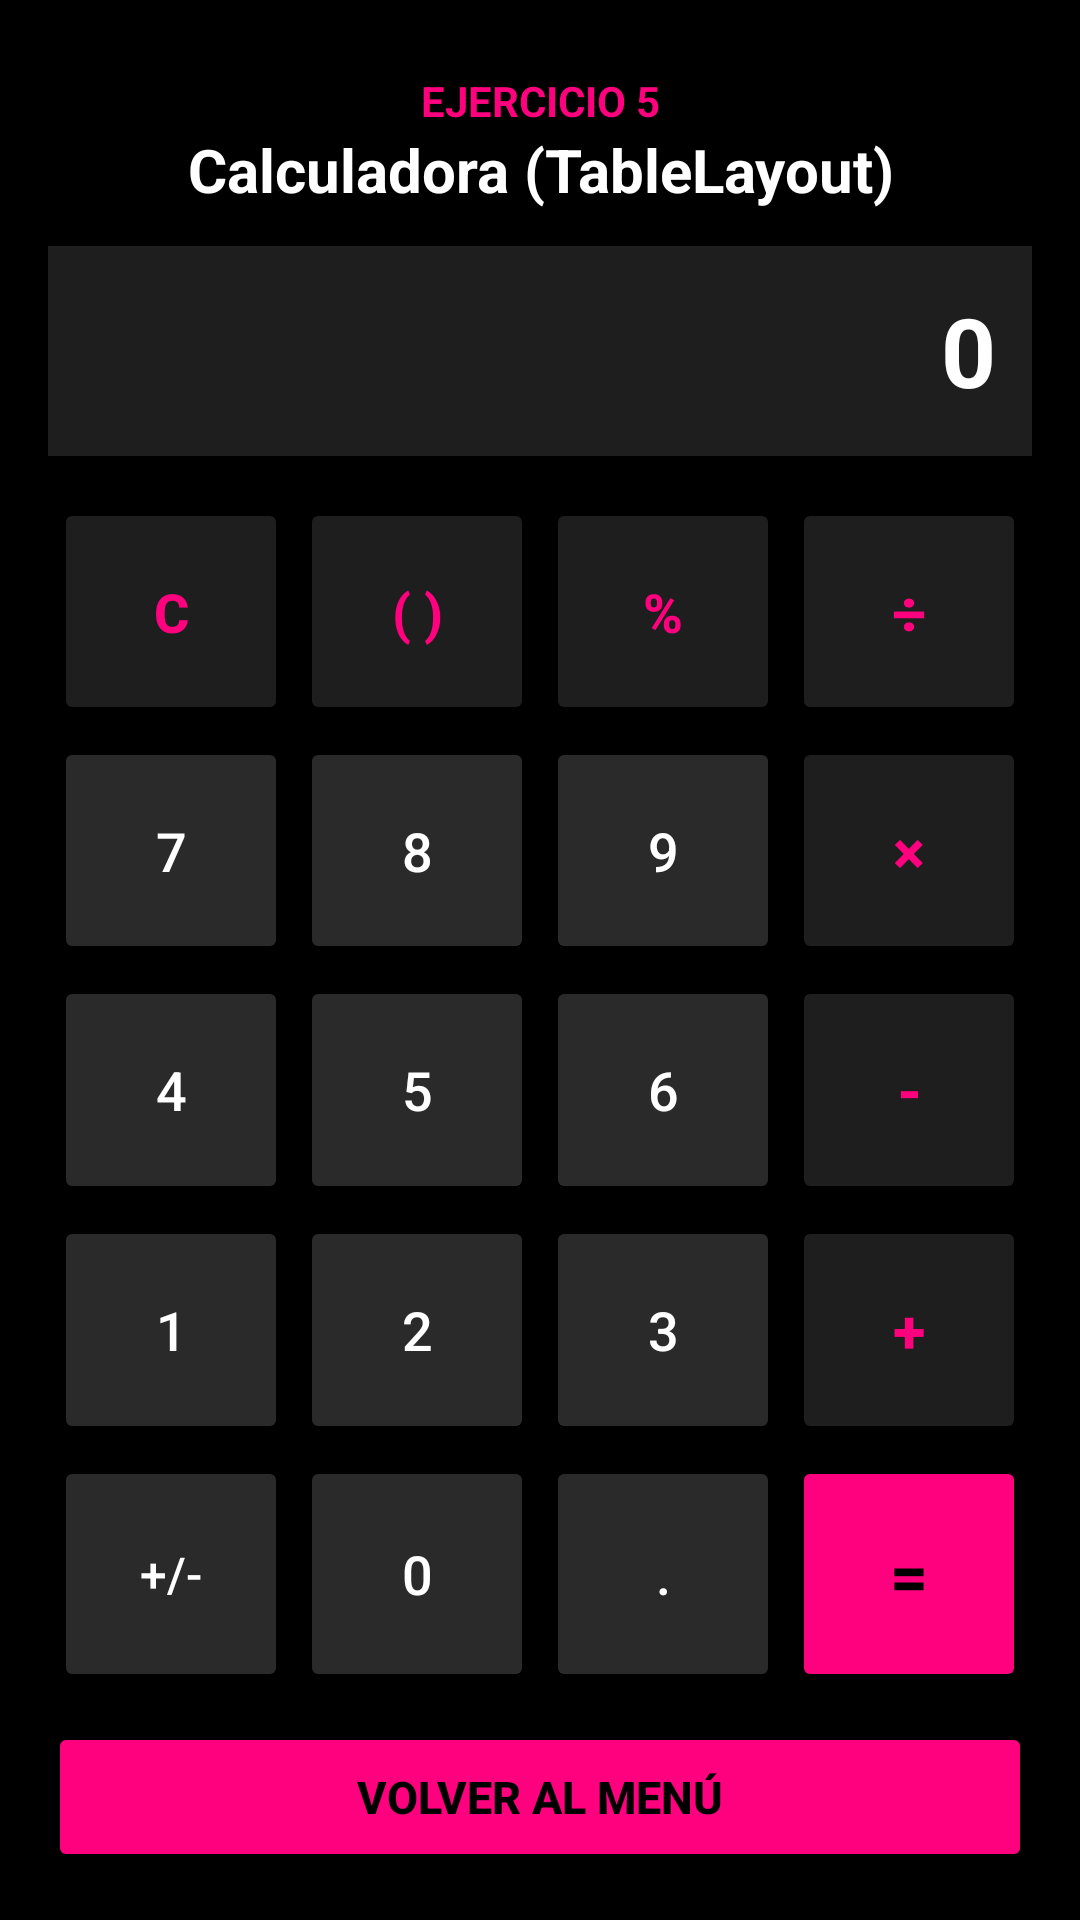

Write the Android layout XML for this screen, with the resource values it uses.
<!-- AndroidManifest.xml: application theme Theme.BoletinUT3 -->
<!-- res/layout/activity_ejercicio5.xml -->
<?xml version="1.0" encoding="utf-8"?>
<LinearLayout xmlns:android="http://schemas.android.com/apk/res/android"
    xmlns:app="http://schemas.android.com/apk/res-auto"
    android:id="@+id/main"
    android:layout_width="match_parent"
    android:layout_height="match_parent"
    android:orientation="vertical"
    android:background="#000000"
    android:padding="16dp">

    <TextView
        android:layout_width="match_parent"
        android:layout_height="wrap_content"
        android:text="EJERCICIO 5"
        android:textSize="14sp"
        android:textStyle="bold"
        android:textColor="#FF007F"
        android:textAlignment="center"
        android:layout_marginTop="8dp" />

    <TextView
        android:layout_width="match_parent"
        android:layout_height="wrap_content"
        android:text="Calculadora (TableLayout)"
        android:textSize="20sp"
        android:textStyle="bold"
        android:textColor="#FFFFFF"
        android:textAlignment="center"
        android:layout_marginBottom="12dp" />

    <TextView
        android:id="@+id/tvDisplay"
        android:layout_width="match_parent"
        android:layout_height="70dp"
        android:background="#1E1E1E"
        android:text="0"
        android:textColor="#FFFFFF"
        android:textSize="32sp"
        android:textStyle="bold"
        android:gravity="center_vertical|end"
        android:padding="12dp"
        android:layout_marginBottom="12dp" />

    <TableLayout
        android:layout_width="match_parent"
        android:layout_height="0dp"
        android:layout_weight="1"
        android:stretchColumns="*">

        <TableRow
            android:layout_width="match_parent"
            android:layout_height="0dp"
            android:layout_weight="1">

            <Button
                android:id="@+id/btnLimpiar"
                android:layout_width="0dp"
                android:layout_height="match_parent"
                android:layout_margin="2dp"
                android:text="C"
                android:textColor="#FF007F"
                android:textSize="18sp"
                android:textStyle="bold"
                android:backgroundTint="#1E1E1E"
                app:cornerRadius="6dp" />

            <Button
                android:id="@+id/btnParentesis"
                android:layout_width="0dp"
                android:layout_height="match_parent"
                android:layout_margin="2dp"
                android:text="( )"
                android:textColor="#FF007F"
                android:textSize="18sp"
                android:textStyle="bold"
                android:backgroundTint="#1E1E1E"
                app:cornerRadius="6dp" />

            <Button
                android:id="@+id/btnPorcentaje"
                android:layout_width="0dp"
                android:layout_height="match_parent"
                android:layout_margin="2dp"
                android:text="%"
                android:textColor="#FF007F"
                android:textSize="18sp"
                android:textStyle="bold"
                android:backgroundTint="#1E1E1E"
                app:cornerRadius="6dp" />

            <Button
                android:id="@+id/btnDividir"
                android:layout_width="0dp"
                android:layout_height="match_parent"
                android:layout_margin="2dp"
                android:text="÷"
                android:textColor="#FF007F"
                android:textSize="20sp"
                android:textStyle="bold"
                android:backgroundTint="#1E1E1E"
                app:cornerRadius="6dp" />
        </TableRow>

        <TableRow
            android:layout_width="match_parent"
            android:layout_height="0dp"
            android:layout_weight="1">

            <Button
                android:id="@+id/btn7"
                android:layout_width="0dp"
                android:layout_height="match_parent"
                android:layout_margin="2dp"
                android:text="7"
                android:textColor="#FFFFFF"
                android:textSize="18sp"
                android:backgroundTint="#2A2A2A"
                app:cornerRadius="6dp" />

            <Button
                android:id="@+id/btn8"
                android:layout_width="0dp"
                android:layout_height="match_parent"
                android:layout_margin="2dp"
                android:text="8"
                android:textColor="#FFFFFF"
                android:textSize="18sp"
                android:backgroundTint="#2A2A2A"
                app:cornerRadius="6dp" />

            <Button
                android:id="@+id/btn9"
                android:layout_width="0dp"
                android:layout_height="match_parent"
                android:layout_margin="2dp"
                android:text="9"
                android:textColor="#FFFFFF"
                android:textSize="18sp"
                android:backgroundTint="#2A2A2A"
                app:cornerRadius="6dp" />

            <Button
                android:id="@+id/btnMultiplicar"
                android:layout_width="0dp"
                android:layout_height="match_parent"
                android:layout_margin="2dp"
                android:text="×"
                android:textColor="#FF007F"
                android:textSize="20sp"
                android:textStyle="bold"
                android:backgroundTint="#1E1E1E"
                app:cornerRadius="6dp" />
        </TableRow>

        <TableRow
            android:layout_width="match_parent"
            android:layout_height="0dp"
            android:layout_weight="1">

            <Button
                android:id="@+id/btn4"
                android:layout_width="0dp"
                android:layout_height="match_parent"
                android:layout_margin="2dp"
                android:text="4"
                android:textColor="#FFFFFF"
                android:textSize="18sp"
                android:backgroundTint="#2A2A2A"
                app:cornerRadius="6dp" />

            <Button
                android:id="@+id/btn5"
                android:layout_width="0dp"
                android:layout_height="match_parent"
                android:layout_margin="2dp"
                android:text="5"
                android:textColor="#FFFFFF"
                android:textSize="18sp"
                android:backgroundTint="#2A2A2A"
                app:cornerRadius="6dp" />

            <Button
                android:id="@+id/btn6"
                android:layout_width="0dp"
                android:layout_height="match_parent"
                android:layout_margin="2dp"
                android:text="6"
                android:textColor="#FFFFFF"
                android:textSize="18sp"
                android:backgroundTint="#2A2A2A"
                app:cornerRadius="6dp" />

            <Button
                android:id="@+id/btnResta"
                android:layout_width="0dp"
                android:layout_height="match_parent"
                android:layout_margin="2dp"
                android:text="-"
                android:textColor="#FF007F"
                android:textSize="20sp"
                android:textStyle="bold"
                android:backgroundTint="#1E1E1E"
                app:cornerRadius="6dp" />
        </TableRow>

        <TableRow
            android:layout_width="match_parent"
            android:layout_height="0dp"
            android:layout_weight="1">

            <Button
                android:id="@+id/btn1"
                android:layout_width="0dp"
                android:layout_height="match_parent"
                android:layout_margin="2dp"
                android:text="1"
                android:textColor="#FFFFFF"
                android:textSize="18sp"
                android:backgroundTint="#2A2A2A"
                app:cornerRadius="6dp" />

            <Button
                android:id="@+id/btn2"
                android:layout_width="0dp"
                android:layout_height="match_parent"
                android:layout_margin="2dp"
                android:text="2"
                android:textColor="#FFFFFF"
                android:textSize="18sp"
                android:backgroundTint="#2A2A2A"
                app:cornerRadius="6dp" />

            <Button
                android:id="@+id/btn3"
                android:layout_width="0dp"
                android:layout_height="match_parent"
                android:layout_margin="2dp"
                android:text="3"
                android:textColor="#FFFFFF"
                android:textSize="18sp"
                android:backgroundTint="#2A2A2A"
                app:cornerRadius="6dp" />

            <Button
                android:id="@+id/btnSuma"
                android:layout_width="0dp"
                android:layout_height="match_parent"
                android:layout_margin="2dp"
                android:text="+"
                android:textColor="#FF007F"
                android:textSize="20sp"
                android:textStyle="bold"
                android:backgroundTint="#1E1E1E"
                app:cornerRadius="6dp" />
        </TableRow>

        <TableRow
            android:layout_width="match_parent"
            android:layout_height="0dp"
            android:layout_weight="1">

            <Button
                android:id="@+id/btnSigno"
                android:layout_width="0dp"
                android:layout_height="match_parent"
                android:layout_margin="2dp"
                android:text="+/-"
                android:textColor="#FFFFFF"
                android:textSize="16sp"
                android:backgroundTint="#2A2A2A"
                app:cornerRadius="6dp" />

            <Button
                android:id="@+id/btn0"
                android:layout_width="0dp"
                android:layout_height="match_parent"
                android:layout_margin="2dp"
                android:text="0"
                android:textColor="#FFFFFF"
                android:textSize="18sp"
                android:backgroundTint="#2A2A2A"
                app:cornerRadius="6dp" />

            <Button
                android:id="@+id/btnPunto"
                android:layout_width="0dp"
                android:layout_height="match_parent"
                android:layout_margin="2dp"
                android:text="."
                android:textColor="#FFFFFF"
                android:textSize="18sp"
                android:backgroundTint="#2A2A2A"
                app:cornerRadius="6dp" />

            <Button
                android:id="@+id/btnIgual"
                android:layout_width="0dp"
                android:layout_height="match_parent"
                android:layout_margin="2dp"
                android:text="="
                android:textColor="#000000"
                android:textSize="22sp"
                android:textStyle="bold"
                android:backgroundTint="#FF007F"
                app:cornerRadius="6dp" />
        </TableRow>

    </TableLayout>

    <Button
        android:id="@+id/btnVolverEx5"
        android:layout_width="match_parent"
        android:layout_height="50dp"
        android:layout_marginTop="8dp"
        android:text="Volver al Menú"
        android:textColor="#000000"
        android:textSize="15sp"
        android:textStyle="bold"
        android:backgroundTint="#FF007F"
        app:cornerRadius="8dp" />

</LinearLayout>
<!-- resources referenced by this layout -->
<resources>
  <style name="Theme.BoletinUT3" parent="Base.Theme.BoletinUT3" />
  <style name="Base.Theme.BoletinUT3" parent="Theme.Material3.DayNight.NoActionBar">
          
          
      </style>
</resources>
